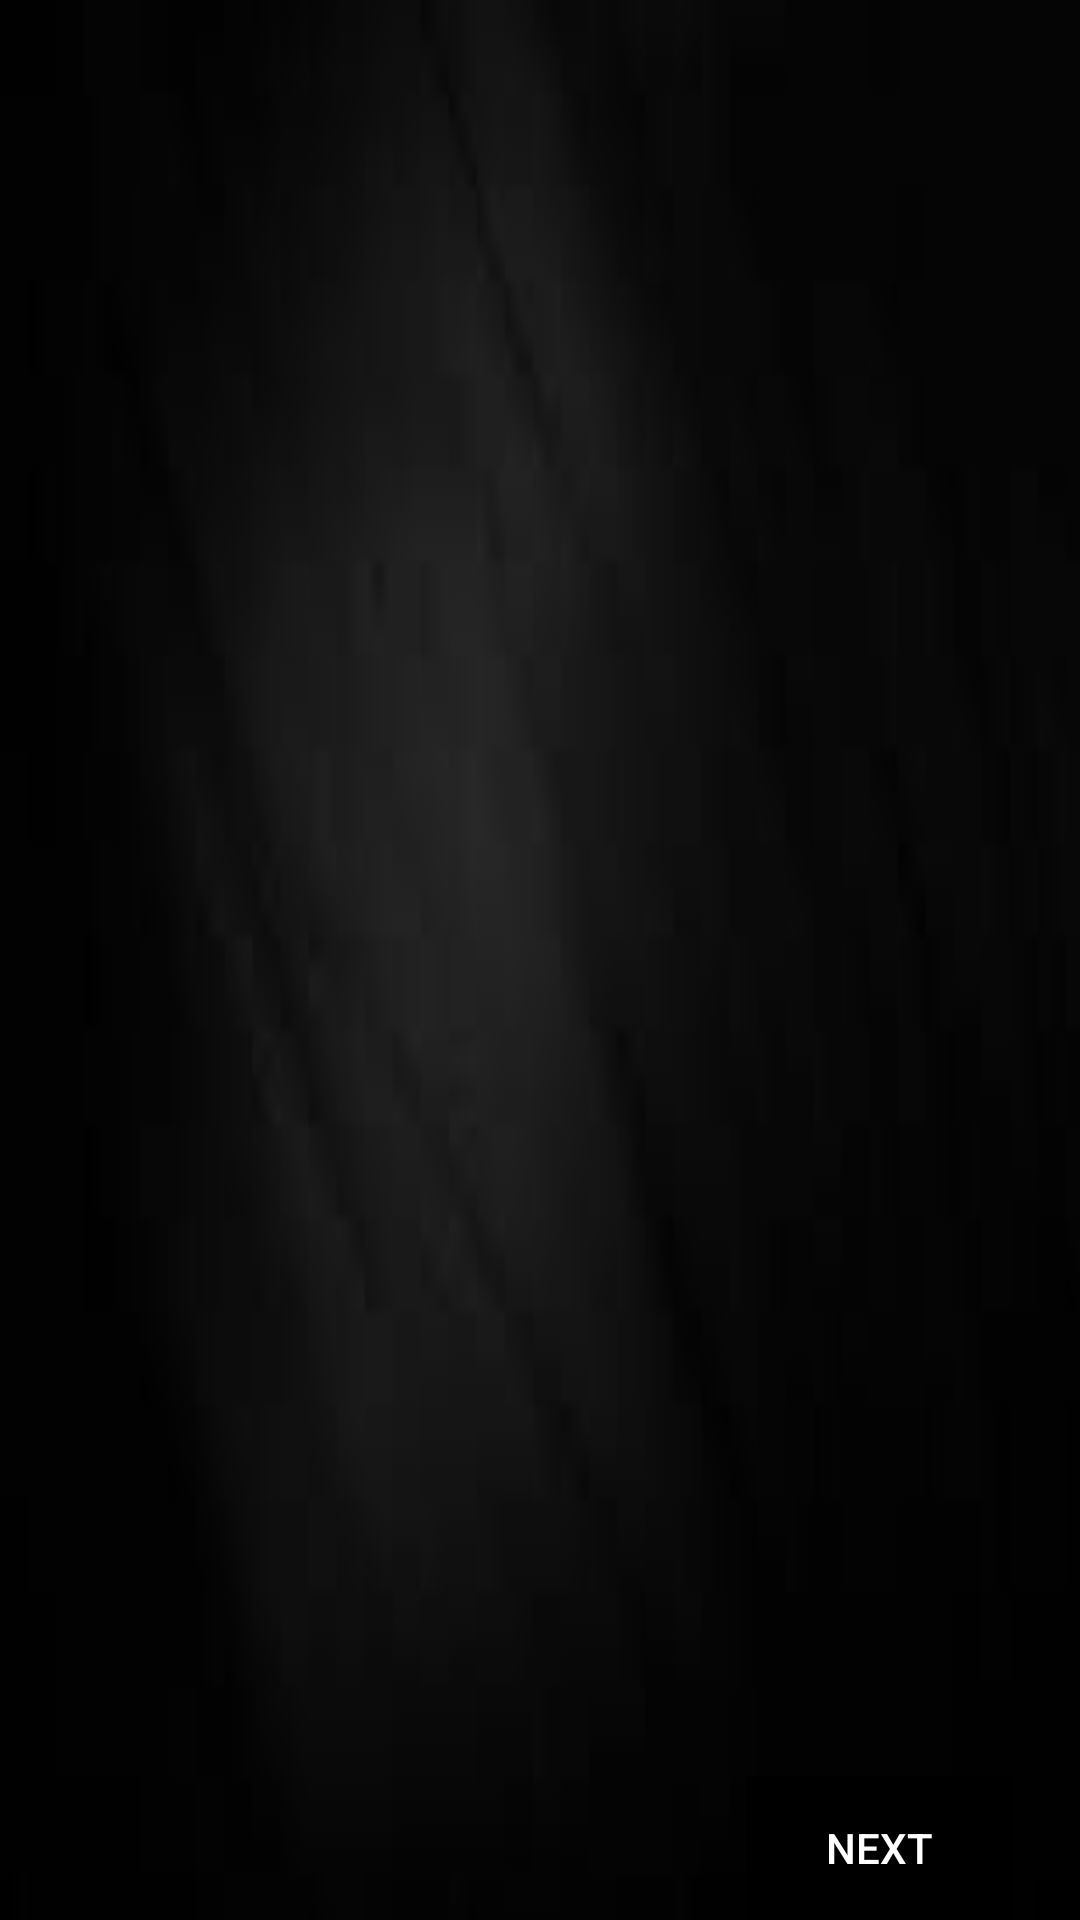

This screen was rendered from an Android layout file. Write that file and the resources it references.
<!-- AndroidManifest.xml: activity theme AppTheme.NoActionBar -->
<!-- res/layout/activity_intro.xml -->
<?xml version="1.0" encoding="utf-8"?>
<RelativeLayout xmlns:android="http://schemas.android.com/apk/res/android"
    xmlns:app="http://schemas.android.com/apk/res-auto"
    xmlns:tools="http://schemas.android.com/tools"
    android:layout_width="match_parent"
    android:layout_height="match_parent"
    android:background="@drawable/intro_bg"
    tools:context="sk.android.examscorer.Activity.IntroActivity">

    <android.support.v4.view.ViewPager
        android:id="@+id/intro_viewpager"
        android:layout_width="match_parent"
        android:layout_height="wrap_content"
        android:layout_alignParentBottom="true"
        android:layout_centerHorizontal="true"
        android:layout_marginBottom="88dp" />

    <LinearLayout
        android:id="@+id/intro_dots_layout"
        android:layout_width="wrap_content"
        android:layout_height="wrap_content"
        android:layout_centerVertical="true"
        android:layout_alignParentBottom="true"
        android:layout_centerHorizontal="true"
        android:layout_marginBottom="17dp"
        android:orientation="horizontal" />

    <Button
        android:background="#000"
        android:textColor="#fff"
        android:id="@+id/prev_btn"
        android:layout_width="wrap_content"
        android:layout_height="wrap_content"
        android:layout_alignParentBottom="true"
        android:layout_alignParentLeft="true"
        android:layout_alignParentStart="true"
        android:layout_marginLeft="18dp"
        android:layout_marginStart="18dp"
        android:text="BACK"
        android:visibility="invisible"/>

    <Button

        android:background="#000"
        android:textColor="#fff"
        android:id="@+id/next_btn"
        android:layout_width="wrap_content"
        android:layout_height="wrap_content"
        android:layout_alignParentBottom="true"
        android:layout_alignParentEnd="true"
        android:layout_alignParentRight="true"
        android:layout_marginEnd="23dp"
        android:layout_marginRight="23dp"
        android:text="NEXT" />
</RelativeLayout>
<!-- resources referenced by this layout -->
<resources>
  <!-- drawable intro_bg: jpeg bitmap (drawable, 1204 bytes) -->
  <style name="AppTheme.NoActionBar">
          <item name="windowActionBar">false</item>
          <item name="windowNoTitle">true</item>
          <item name="windowActionModeOverlay">true</item>
          <item name="android:itemBackground">#fff</item>
          <item name="android:textColor">#000</item>
  
      </style>
</resources>
